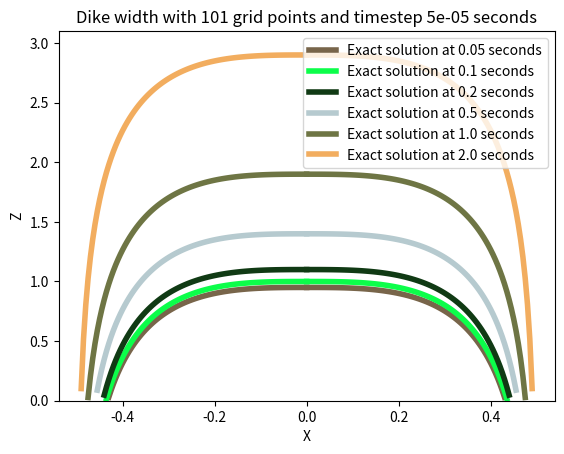

Here is the Python script that generated this plot:
# -*- coding: utf-8 -*-
"""
Created on Thu Oct 16 15:24:55 2025

@author: xbfl0349
"""

import numpy as np
import matplotlib.pyplot as plt
from scipy.optimize import root_scalar

Q = 0.99
alpha = 0.4709
beta = 1.0
H = 3.0
b_B = 1.178164343
zr0 = 0.9

"""---- Temporal Solution Parameters ----"""
N_points = 101
t_step = 0.00005
t_terminal = 3

import random

def random_color():
    r = random.randint(0, 255) /255
    g = random.randint(0, 255)/255
    b = random.randint(0, 255)/255
    return (r,g,b)

def exact_sol(Q, alpha, beta, H, zr0, N_points, t_step, terminal_time, t_plot_times):
    
    delt_z = H / (N_points - 1)
  
    """Saves time dependent boundary conditions in the form (b_B, b_t)"""
    b_bcs = []
    t = 0.0
    """Is of the form (z_values, b_values) for each time step"""
    result = []
    
    """Of the form (b_B, b_T)"""
    boundary_conditions = []
    while t <= terminal_time:
        
        """b between 0 and 1 inclusive to enforce physicality and validity for arctanh argument. 
        In addition f(b) is bijection and we will exploit this property to find corresponding values of z at fixed time t"""
        
        b_space = np.linspace(0, 1, N_points)
        z = []
        to_remove = []
        for i in range(len(b_space)):
            z_invert = beta / alpha * (b_space[i] - np.arctanh(b_space[i])) + zr0 + t
            if z_invert >= 0.0 and z_invert <= H:
                z.append(float(z_invert))
            else:
                to_remove.append(i)
        
        if t in t_plot_times:
            b_updated = np.delete(b_space, to_remove)
            result.append((z, b_updated))
        # if True in np.isnan(b):
        #     raise ValueError("ERROR: Solution diverges! Refine time step!")
        # '''--------- ROUNDING -------------'''
        t = round(t + t_step, 6)
    return result

def numerical_sol(Q, alpha, beta, H, b_B, b_T, N_points, t_step, terminal_time, exact_results):
    def p(index, b):
        return (b[index]**3 + b[index - 1]**3) / 2
    
    delt_z = H / (N_points - 1)
    b = np.array([b_T for i in range(N_points)])
    b[0] = b_B
    t = 0.0
    while t <= terminal_time:
        
        #print('start')
        for i in range(1, N_points - 1):
            convection = - 3 * alpha * b[i]**2 * (b[i]-b[i-1]) * t_step / delt_z
            diffusion = beta * t_step / delt_z**2 * (p(i + 1, b) * (b[i+1] - b[i]) - p(i, b) * (b[i] - b[i-1]))
            b[i] = convection + diffusion + b[i]
            #print(str(b[i]))
        if True in np.isnan(b):
            raise ValueError("ERROR: Solution diverges! Refine time step!")
        '''--------- ROUNDING -------------'''
        t = round(t + t_step, 6)
    return b

plot_times = [0.05, 0.1, 0.2, 0.5, 1., 2.]
results = exact_sol(Q, alpha, beta, H, zr0, N_points, t_step, t_terminal, plot_times)

"""Plotting Exact solution"""
for i in range(len(plot_times)):
    t = plot_times[i]
    b = results[i][1]
    z_domain = results[i][0]
    print(t)
    plt.title("Dike width with " + str(N_points) + " grid points and timestep " + str(t_step) + " seconds")
    col = random_color()
    plt.xlabel("X")
    plt.ylabel("Z")
    plt.plot(b/2, z_domain, color=col, label="Exact solution at " + str(t) + " seconds", lw=4 )
    plt.plot(-b/2, z_domain, color=col, lw=4 )
    plt.ylim((0.0, H + 0.1))
    plt.legend()
    plt.show()